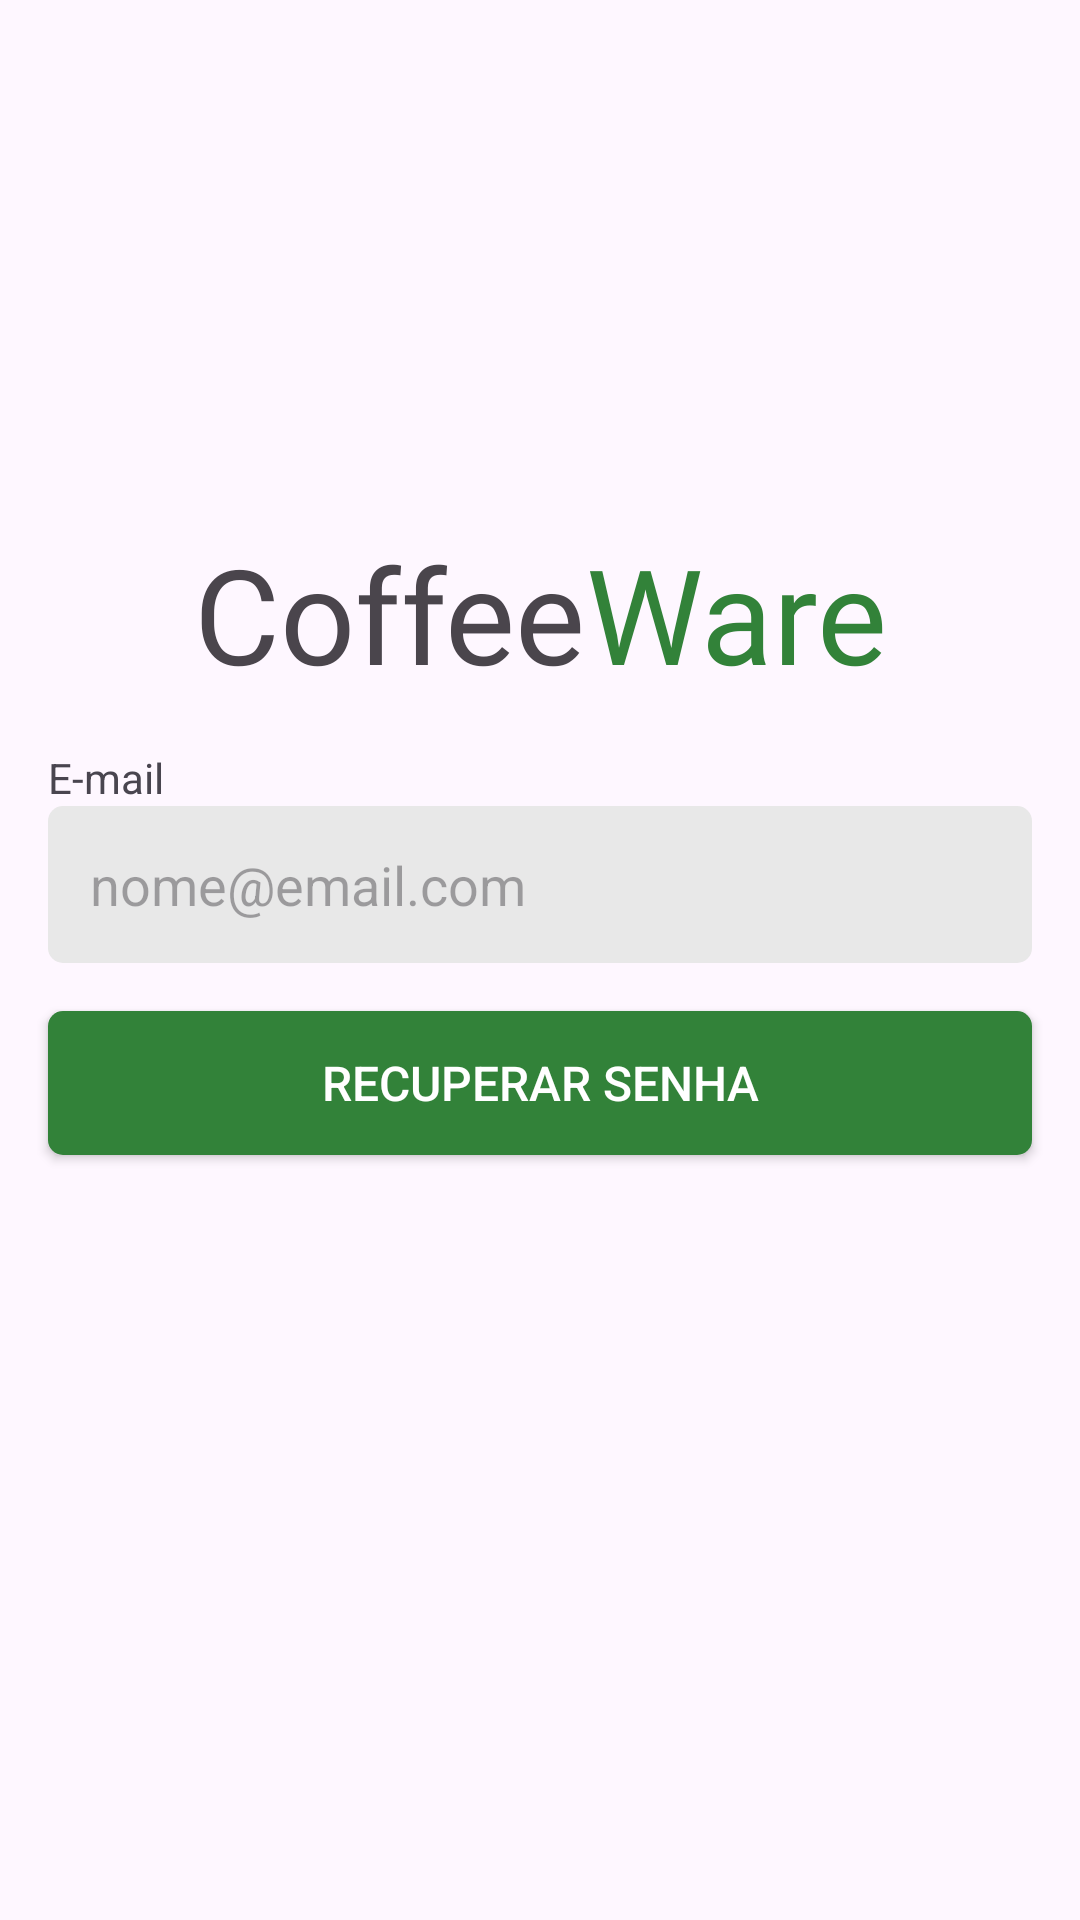

Write the Android layout XML for this screen, with the resource values it uses.
<!-- AndroidManifest.xml: application theme Theme.CoffeeWare -->
<!-- res/layout/fragment_recover.xml -->
<?xml version="1.0" encoding="utf-8"?>
<androidx.constraintlayout.widget.ConstraintLayout xmlns:android="http://schemas.android.com/apk/res/android"
    xmlns:tools="http://schemas.android.com/tools"
    android:layout_width="match_parent"
    android:layout_height="match_parent"
    xmlns:app="http://schemas.android.com/apk/res-auto"
    tools:context=".ui.auth.LoginFragment">

    <androidx.constraintlayout.widget.ConstraintLayout
        android:layout_width="match_parent"
        android:layout_height="wrap_content"
        app:layout_constraintTop_toTopOf="parent"
        app:layout_constraintBottom_toBottomOf="parent"
        app:layout_constraintEnd_toEndOf="parent"
        app:layout_constraintStart_toStartOf="parent">

        <LinearLayout
            android:id="@+id/ll_title"
            android:layout_width="wrap_content"
            android:layout_height="wrap_content"
            app:layout_constraintTop_toTopOf="parent"
            app:layout_constraintEnd_toEndOf="parent"
            app:layout_constraintStart_toStartOf="parent">

            <TextView
                android:layout_width="wrap_content"
                android:layout_height="wrap_content"
                android:fontFamily="@font/bree_serif"
                android:text="Coffee"
                android:textSize="44sp"
                android:textColor="@color/text"/>

            <TextView
                android:layout_width="wrap_content"
                android:layout_height="wrap_content"
                android:fontFamily="@font/bree_serif"
                android:text="Ware"
                android:textSize="44sp"
                android:textColor="@color/default_color"/>

        </LinearLayout>

        <TextView
            android:id="@+id/tv_email"
            android:layout_width="wrap_content"
            android:layout_height="wrap_content"
            app:layout_constraintTop_toBottomOf="@id/ll_title"
            app:layout_constraintStart_toStartOf="parent"
            android:text="@string/email"
            android:layout_marginHorizontal="16dp"
            android:layout_marginVertical="16dp"/>

        <EditText
            android:id="@+id/et_email"
            android:layout_width="match_parent"
            android:layout_height="wrap_content"
            android:hint="@string/ex_email"
            android:inputType="textEmailAddress"
            android:padding="14dp"
            android:background="@drawable/bg_edit"
            app:layout_constraintTop_toBottomOf="@id/tv_email"
            app:layout_constraintStart_toStartOf="parent"
            android:layout_marginHorizontal="16dp"/>

        <Button
            android:id="@+id/btn_Recover"
            android:layout_width="match_parent"
            android:layout_height="wrap_content"
            android:layout_marginTop="16dp"
            android:text="@string/recover_account"
            android:textColor="@color/white"
            android:textSize="16dp"
            android:background="@drawable/bg_button"
            app:backgroundTint="@null"
            android:layout_marginHorizontal="16dp"
            app:layout_constraintTop_toBottomOf="@id/et_email"
            app:layout_constraintStart_toStartOf="parent"/>

        <ProgressBar
            android:id="@+id/progress_bar"
            android:layout_width="wrap_content"
            android:layout_height="wrap_content"
            android:visibility="invisible"
            tools:visibility="visible"
            android:indeterminateTint="@color/default_color"
            app:layout_constraintEnd_toEndOf="parent"
            app:layout_constraintStart_toStartOf="parent"
            app:layout_constraintTop_toBottomOf="@id/btn_Recover"
            android:layout_marginTop="32dp"/>


    </androidx.constraintlayout.widget.ConstraintLayout>

</androidx.constraintlayout.widget.ConstraintLayout>
<!-- resources referenced by this layout -->
<resources>
  <color name="default_color">#328239</color>,
  <color name="text">#4A454C</color>
  <color name="white">#FFFFFFFF</color>
  <!-- drawable bg_button (drawable) -->
  <?xml version="1.0" encoding="utf-8"?>
  <shape xmlns:android="http://schemas.android.com/apk/res/android">
  
      <solid android:color="@color/default_color"/>
      <corners android:radius="5dp"/>
  
  </shape>
  <!-- drawable bg_edit (drawable) -->
  <?xml version="1.0" encoding="utf-8"?>
  <shape xmlns:android="http://schemas.android.com/apk/res/android">
  
      <solid android:color="@color/editColor"/>
      <corners android:radius="5dp"/>
  
  </shape>
  <string name="email">E-mail</string>
  <string name="ex_email">nome@email.com</string>
  <string name="recover_account">Recuperar senha</string>
  <style name="Theme.CoffeeWare" parent="Base.Theme.CoffeeWare" />
  <color name="editColor">#E8E8E8</color>
  <style name="Base.Theme.CoffeeWare" parent="Theme.Material3.DayNight.NoActionBar">
          <item name="colorPrimaryVariant">@color/white</item>
          <item name="android:statusBarColor">@color/white</item>
          <item name="android:windowLightStatusBar">true</item>
      </style>
</resources>
